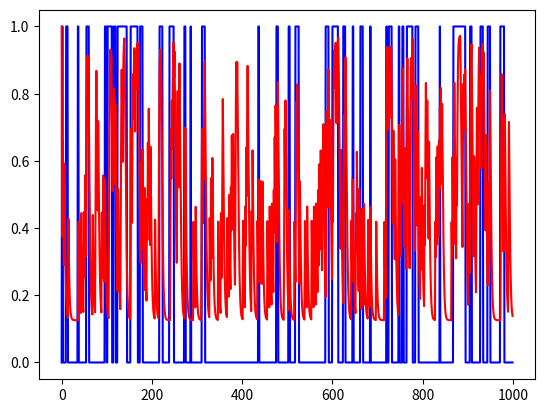

Here is the Python script that generated this plot: (Note: this script raises an exception after producing the figure.)
#!/usr/bin/python

"""
[redacted]
[redacted]
Assignment 4: Part 3 HMM
"""

from __future__ import print_function
import numpy as np
from scipy.optimize import minimize
import scipy.stats
import matplotlib.pyplot as plt


def sim_machine(T):
    loaded = False # fair
    w = ""
    v = ""
    a = [1, 2, 3, 4, 5, 6, 6, 6, 6, 6]
    for t in range(1000):
        if not loaded:
            w += "F"
            v += str(np.random.randint(1,7))
            if np.random.rand() > .95:
                loaded = True
        else:
            w += "L"
            v += str(a[np.random.randint(0, 10)])
            if np.random.rand() > .9:
                loaded = False
    return w, v

if __name__=="__main__":
    T = 1000
    N = 2
    w, v = sim_machine(T)
    print(w)
    a = np.array([[.95, .10],
                  [.05, .90]])
    b = np.vstack((np.array([1., 1., 1., 1., 1., 1.]) / 6.,
                    np.array([.1, .1, .1, .1, .1, .5])))

    alpha = np.zeros(shape=(N, T))
    alpha[0, 0] = 1.
    alpha[1, 0] = 1.
    for t in range(1, T):
        alpha[0, t] = (alpha[0, t-1] * a[0, 0] + alpha[1, t-1] * a[1, 0]) * b[0, int(v[t])-1]
        alpha[1, t] = (alpha[0, t-1] * a[0, 1] + alpha[1, t-1] * a[1, 1]) * b[1, int(v[t])-1]
        scaling = 1./(alpha[0, t] + alpha[1, t])
        alpha[0, t] *= scaling
        alpha[1, t] *= scaling

    beta = np.zeros(shape=(N, T))
    beta[0, T-1] = 1.
    beta[1, T-1] = 1.
    for t in range(T-2, -1, -1):
        beta[0, t] = (beta[0, t+1] * a[0, 0] + beta[1, t+1] * a[0, 1]) * b[0, int(v[t])-1]
        beta[1, t] = (beta[0, t+1] * a[1, 0] + beta[1, t+1] * a[1, 1]) * b[1, int(v[t])-1]
        scaling = 1. / (beta[0, t] + beta[1, t])
        beta[0, t] *= scaling
        beta[1, t] *= scaling

    final = np.zeros(shape=(N, T))
    for t in range(T):
        final[0, t] = alpha[0, t] * beta[0, t]
        final[1, t] = alpha[1, t] * beta[1, t]
        scaling = 1./np.sum(final[:, t])
        final[:, t] *= scaling

    original = np.zeros(T)
    for i in range(T):
        if w[i] == 'L':
            original[i] = 1.
    plt.plot(range(T), original, 'b-', label='original')
    plt.plot(range(T), alpha[1, :], 'r-', label='forward')
    plt.yticks(np.linspace(0., 1.5, 10.))
    plt.xlabel("Time $t$")
    plt.ylabel("$P(Z_t|Z_{t-1}$)")
    plt.legend()
    plt.title("HMM Forward")
    plt.show()

    plt.plot(range(T), original, 'b-', label='original')
    plt.plot(range(T), beta[1, :], 'g-', label='backward')
    plt.yticks(np.linspace(0., 1.5, 10.))
    plt.xlabel("Time $t$")
    plt.ylabel("$P(Z_t|Z_{t-1}$)")
    plt.title("HMM Backward")
    plt.legend()
    plt.show()

    plt.plot(range(T), original, 'b-', label='original')
    plt.plot(range(T), final[1, :], 'g-', label='backward')
    plt.yticks(np.linspace(0., 1.5, 10.))
    plt.xlabel("Time $t$")
    plt.ylabel("$P(Z_t|Z_{t-1}$)")
    plt.title("HMM Combined")
    plt.legend()
    plt.show()

    plt.savefig("hmm.png", format='png')